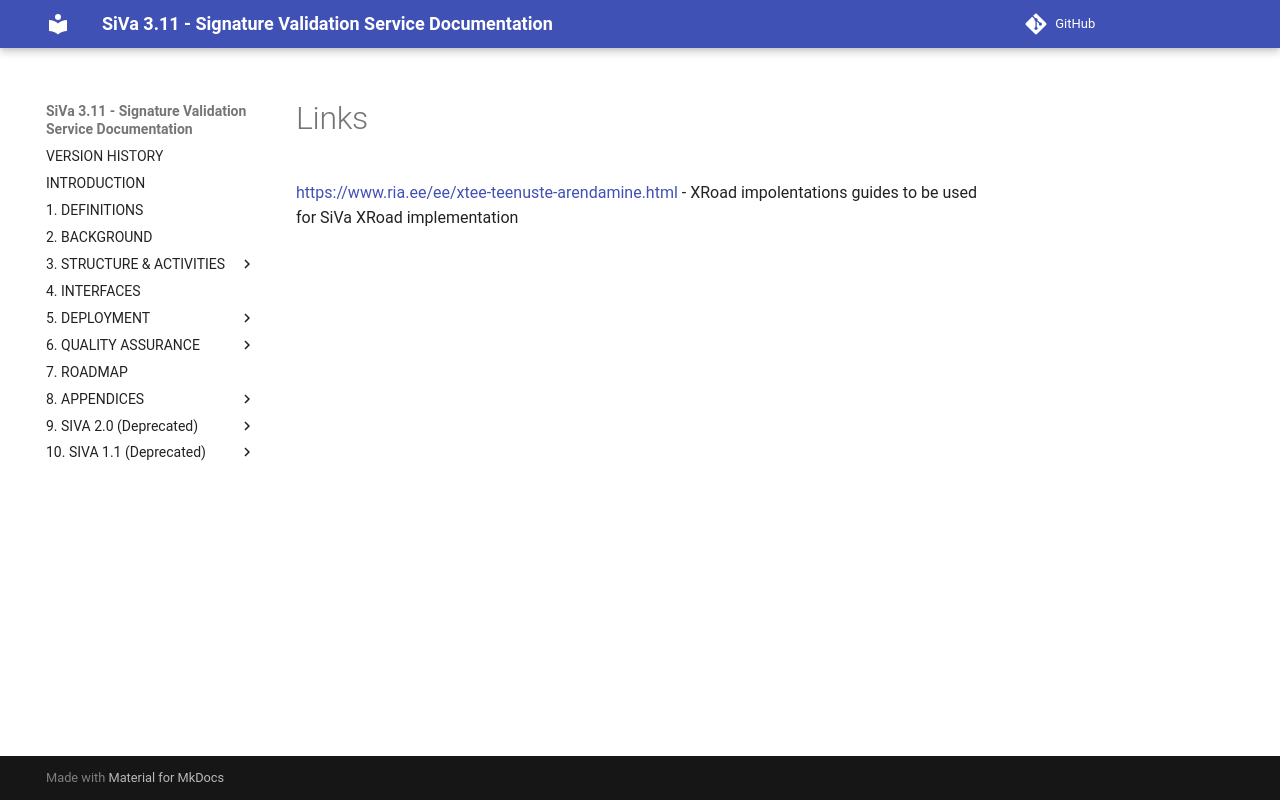

repository: open-eid/SiVa · page: siva2/links/index.html · generator: mkdocs

<https://www.ria.ee/ee/xtee-teenuste-arendamine.html> - XRoad impolentations guides to be used for SiVa XRoad implementation
